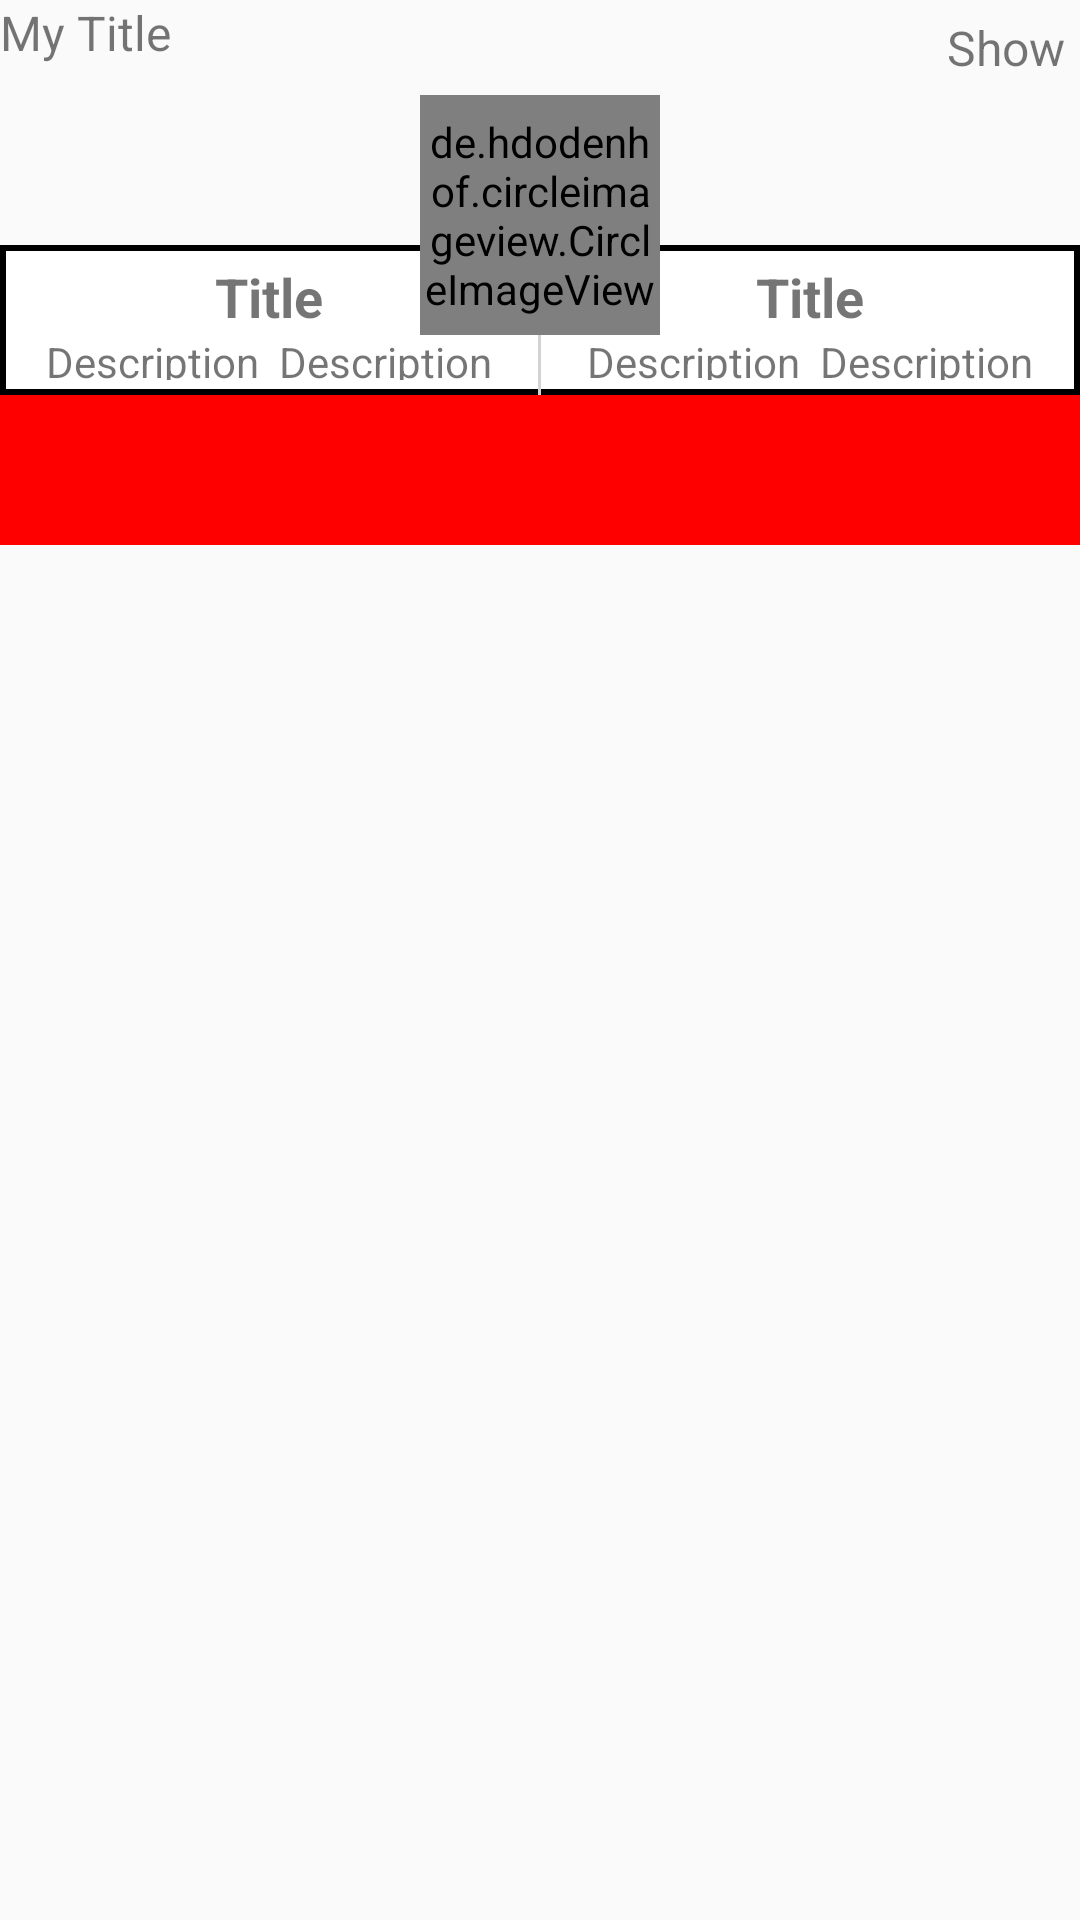

Produce the Android XML layout that renders to this screen, including the resource entries it uses.
<!-- AndroidManifest.xml: application theme AppTheme -->
<!-- res/layout/bottomsheet_layout.xml -->
<?xml version="1.0" encoding="utf-8"?>
<LinearLayout xmlns:android="http://schemas.android.com/apk/res/android"
              xmlns:app="http://schemas.android.com/apk/res-auto"
              android:orientation="vertical"
              android:layout_width="match_parent"
              android:layout_height="wrap_content"
              android:animateLayoutChanges="true"
              app:layout_behavior="android.support.design.widget.BottomSheetBehavior"
android:id="@+id/rootBottomSheet"
    >

    <RelativeLayout
        android:layout_width="match_parent"
        android:layout_height="wrap_content"
        android:gravity="center_vertical"
        >

    <android.support.v7.widget.AppCompatTextView
        android:layout_width="wrap_content"
        android:layout_height="wrap_content"
        android:text="My Title"
        android:textSize="16sp"
        android:layout_alignParentLeft="true"
        android:layout_alignParentStart="true"
        />

        <android.support.v7.widget.AppCompatTextView
            android:id="@+id/tvShowHide"
            android:layout_width="wrap_content"
            android:layout_height="wrap_content"
            android:text="Show"
            android:textSize="16sp"
            android:layout_gravity="end|right"
            android:gravity="end|right"
            android:layout_weight="1"
            android:layout_alignParentEnd="true"
            android:layout_alignParentRight="true"
            android:padding="5dp"
            />
    </RelativeLayout>
    <RelativeLayout
        android:layout_width="match_parent"
        android:layout_height="wrap_content">

    <LinearLayout
        android:layout_width="match_parent"
        android:layout_height="wrap_content"
        android:orientation="vertical"
        >


        <LinearLayout
            android:layout_width="match_parent"
            android:layout_height="50dp"
            android:orientation="horizontal"
            android:layout_marginTop="50dp"
            android:background="@drawable/boarder_rect_black"
            android:gravity="center"
            >

            <LinearLayout
                android:layout_width="0dp"
                android:layout_height="wrap_content"
                android:layout_weight="1"
                android:orientation="vertical"
                android:gravity="center"
                android:padding="5dp"
                >

                <android.support.v7.widget.AppCompatTextView
                    android:text="Title"
                    android:layout_width="wrap_content"
                    android:layout_height="wrap_content"
                    android:textSize="18sp"
                    android:textStyle="bold"
                    />

                <android.support.v7.widget.AppCompatTextView
                    android:text="Description  Description"
                    android:layout_width="wrap_content"
                    android:layout_height="wrap_content"
                    android:textSize="14sp"
                    />


            </LinearLayout>

            <View
                android:layout_width="1dp"
                android:layout_height="match_parent"
                android:background="#d3d3d3"
                />

            <LinearLayout
                android:layout_width="0dp"
                android:layout_height="wrap_content"
                android:layout_weight="1"
                android:orientation="vertical"
                android:gravity="center"
                android:padding="5dp"
                >
                <android.support.v7.widget.AppCompatTextView
                    android:text="Title"
                    android:layout_width="wrap_content"
                    android:layout_height="wrap_content"
                    android:textSize="18sp"
                    android:textStyle="bold"
                    />

                <android.support.v7.widget.AppCompatTextView
                    android:text="Description  Description"
                    android:layout_width="wrap_content"
                    android:layout_height="wrap_content"
                    android:textSize="14sp"
                    />

            </LinearLayout>

        </LinearLayout>


    </LinearLayout>

        <de.hdodenhof.circleimageview.CircleImageView
            xmlns:app="http://schemas.android.com/apk/res-auto"
            android:id="@+id/profile_image"
            android:layout_width="80dp"
            android:layout_height="80dp"
            android:src="@mipmap/ic_launcher"
            app:civ_border_width="2dp"
            app:civ_border_color="#d3d3d3"
            android:layout_centerHorizontal="true"
            />

    </RelativeLayout>

    <LinearLayout
        android:id="@+id/llBotom"
        android:layout_width="match_parent"
        android:layout_height="50dp"
        android:background="#ff0000"
        android:orientation="vertical"
        ></LinearLayout>

    </LinearLayout>
<!-- resources referenced by this layout -->
<resources>
  <!-- drawable boarder_rect_black (drawable) -->
  <?xml version="1.0" encoding="UTF-8"?>
  <shape xmlns:android="http://schemas.android.com/apk/res/android"
         android:shape="rectangle">
      <solid android:color="#FFFFFF"/>
      <stroke
          android:width="2dp"
          android:color="#000000"/>
      
   
  </shape>
  <style name="AppTheme" parent="Theme.AppCompat.Light.DarkActionBar">
          
          <item name="colorPrimary">@color/colorPrimary</item>
          <item name="colorPrimaryDark">@color/colorPrimaryDark</item>
          <item name="colorAccent">@color/colorAccent</item>
      </style>
  <color name="colorPrimary">#FF5722</color>
  <color name="colorPrimaryDark">#E64A19</color>
  <color name="colorAccent">#009688</color>
</resources>
